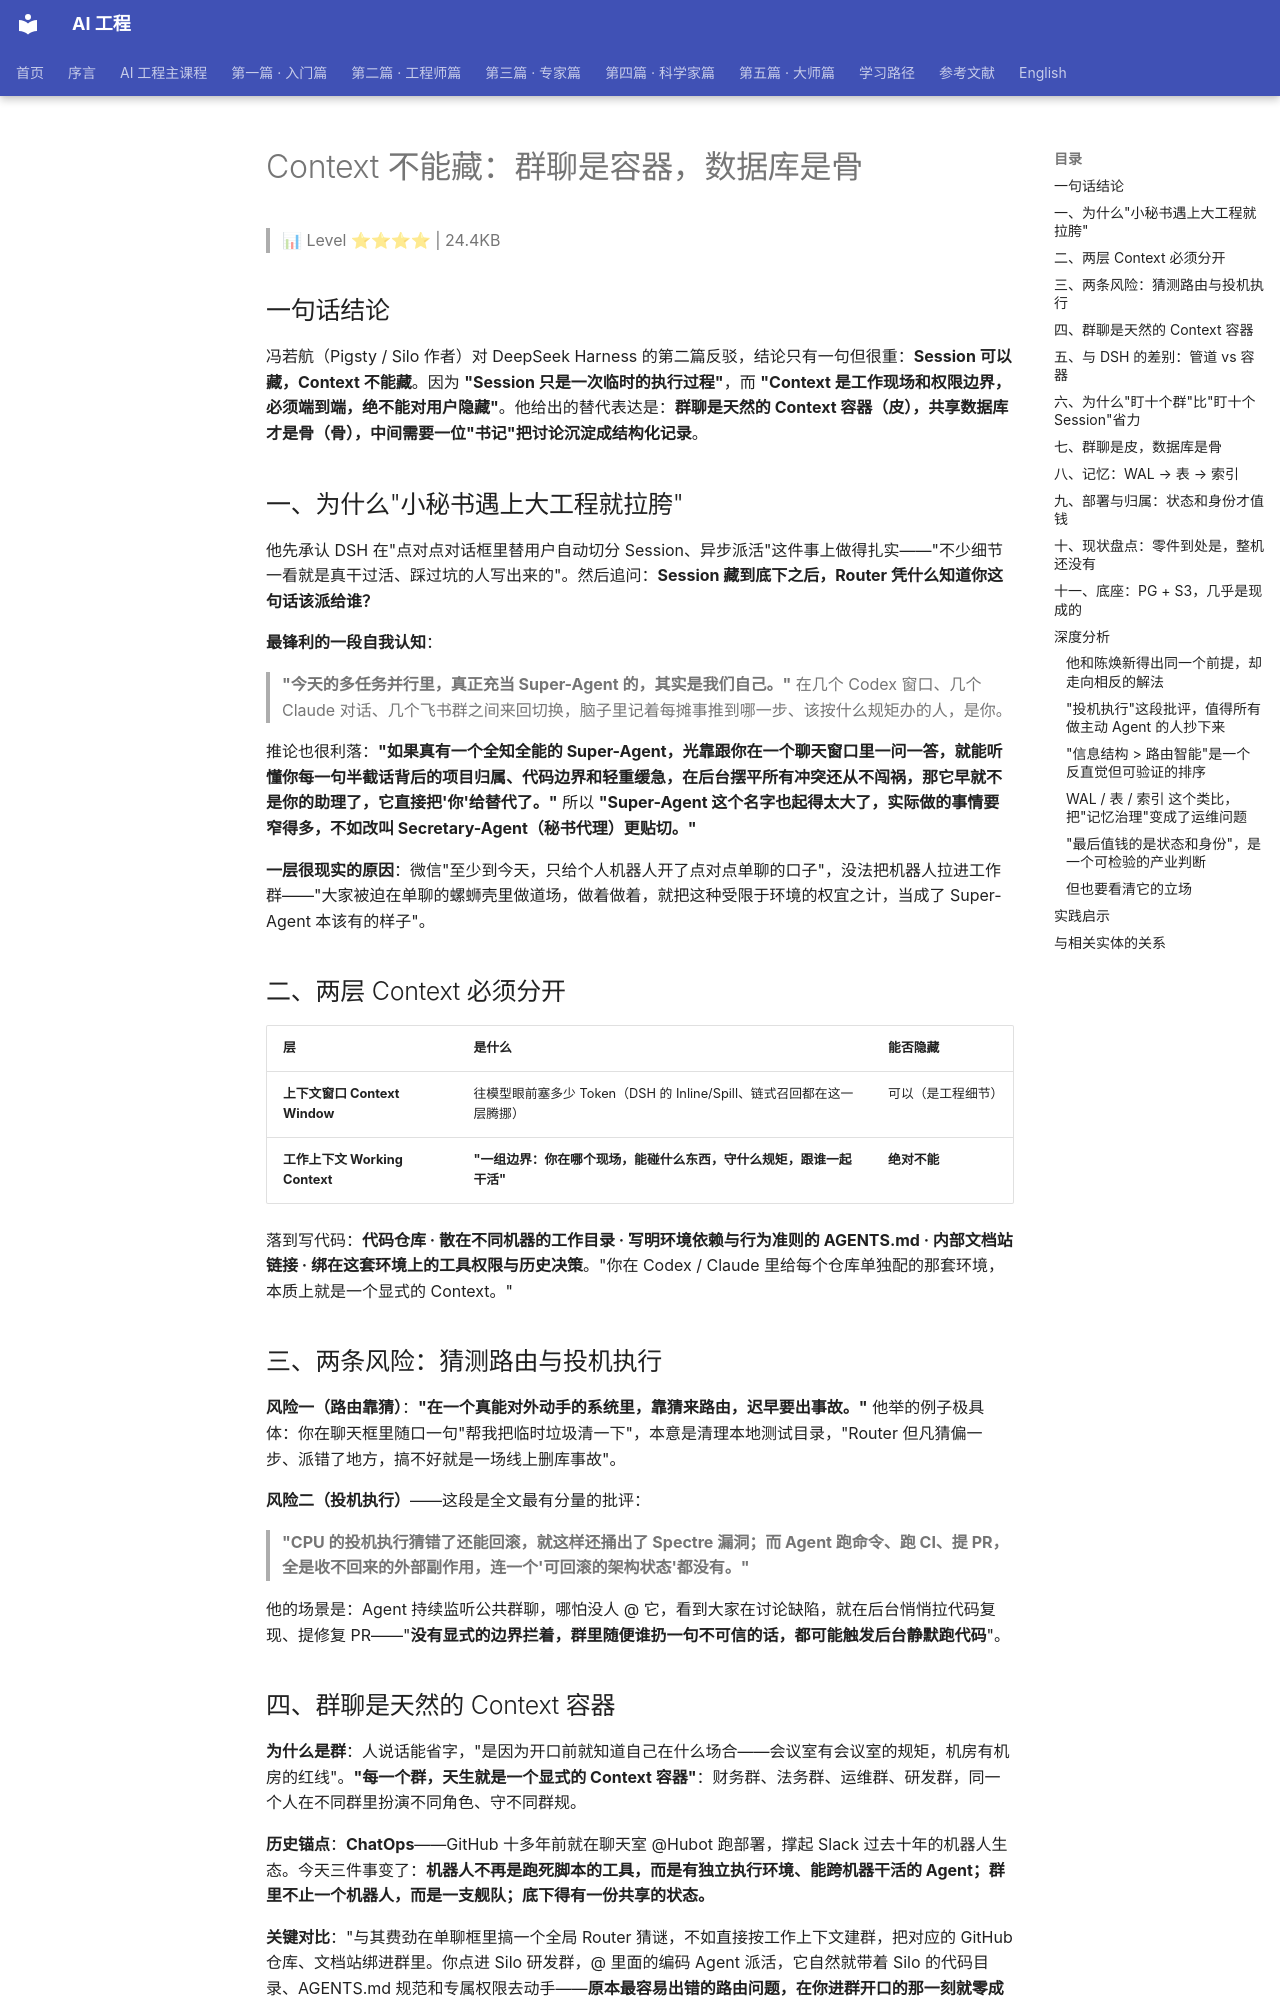

repository: QianJinGuo/wiki-book · page: ch02/018-context.html · generator: mkdocs

# Context 不能藏：群聊是容器，数据库是骨

> 📊 Level ⭐⭐⭐⭐ | 24.4KB

## 一句话结论

冯若航（Pigsty / Silo 作者）对 DeepSeek Harness 的第二篇反驳，结论只有一句但很重：**Session 可以藏，Context 不能藏**。因为 **"Session 只是一次临时的执行过程"**，而 **"Context 是工作现场和权限边界，必须端到端，绝不能对用户隐藏"**。他给出的替代表达是：**群聊是天然的 Context 容器（皮），共享数据库才是骨（骨），中间需要一位"书记"把讨论沉淀成结构化记录**。

## 一、为什么"小秘书遇上大工程就拉胯"

他先承认 DSH 在"点对点对话框里替用户自动切分 Session、异步派活"这件事上做得扎实——"不少细节一看就是真干过活、踩过坑的人写出来的"。然后追问：**Session 藏到底下之后，Router 凭什么知道你这句话该派给谁？**

**最锋利的一段自我认知**：

> **"今天的多任务并行里，真正充当 Super-Agent 的，其实是我们自己。"** 在几个 Codex 窗口、几个 Claude 对话、几个飞书群之间来回切换，脑子里记着每摊事推到哪一步、该按什么规矩办的人，是你。

推论也很利落：**"如果真有一个全知全能的 Super-Agent，光靠跟你在一个聊天窗口里一问一答，就能听懂你每一句半截话背后的项目归属、代码边界和轻重缓急，在后台摆平所有冲突还从不闯祸，那它早就不是你的助理了，它直接把'你'给替代了。"** 所以 **"Super-Agent 这个名字也起得太大了，实际做的事情要窄得多，不如改叫 Secretary-Agent（秘书代理）更贴切。"**

**一层很现实的原因**：微信"至少到今天，只给个人机器人开了点对点单聊的口子"，没法把机器人拉进工作群——"大家被迫在单聊的螺蛳壳里做道场，做着做着，就把这种受限于环境的权宜之计，当成了 Super-Agent 本该有的样子"。

## 二、两层 Context 必须分开

| 层 | 是什么 | 能否隐藏 |
|---|---|---|
| **上下文窗口 Context Window** | 往模型眼前塞多少 Token（DSH 的 Inline/Spill、链式召回都在这一层腾挪） | 可以（是工程细节） |
| **工作上下文 Working Context** | **"一组边界：你在哪个现场，能碰什么东西，守什么规矩，跟谁一起干活"** | **绝对不能** |

落到写代码：**代码仓库 · 散在不同机器的工作目录 · 写明环境依赖与行为准则的 AGENTS.md · 内部文档站链接 · 绑在这套环境上的工具权限与历史决策**。"你在 Codex / Claude 里给每个仓库单独配的那套环境，本质上就是一个显式的 Context。"

## 三、两条风险：猜测路由与投机执行

**风险一（路由靠猜）**：**"在一个真能对外动手的系统里，靠猜来路由，迟早要出事故。"** 他举的例子极具体：你在聊天框里随口一句"帮我把临时垃圾清一下"，本意是清理本地测试目录，"Router 但凡猜偏一步、派错了地方，搞不好就是一场线上删库事故"。

**风险二（投机执行）**——这段是全文最有分量的批评：

> **"CPU 的投机执行猜错了还能回滚，就这样还捅出了 Spectre 漏洞；而 Agent 跑命令、跑 CI、提 PR，全是收不回来的外部副作用，连一个'可回滚的架构状态'都没有。"**

他的场景是：Agent 持续监听公共群聊，哪怕没人 @ 它，看到大家在讨论缺陷，就在后台悄悄拉代码复现、提修复 PR——"**没有显式的边界拦着，群里随便谁扔一句不可信的话，都可能触发后台静默跑代码**"。

## 四、群聊是天然的 Context 容器

**为什么是群**：人说话能省字，"是因为开口前就知道自己在什么场合——会议室有会议室的规矩，机房有机房的红线"。**"每一个群，天生就是一个显式的 Context 容器"**：财务群、法务群、运维群、研发群，同一个人在不同群里扮演不同角色、守不同群规。

**历史锚点**：**ChatOps**——GitHub 十多年前就在聊天室 @Hubot 跑部署，撑起 Slack 过去十年的机器人生态。今天三件事变了：**机器人不再是跑死脚本的工具，而是有独立执行环境、能跨机器干活的 Agent；群里不止一个机器人，而是一支舰队；底下得有一份共享的状态。**

**关键对比**："与其费劲在单聊框里搞一个全局 Router 猜谜，不如直接按工作上下文建群，把对应的 GitHub 仓库、文档站绑进群里。你点进 Silo 研发群，@ 里面的编码 Agent 派活，它自然就带着 Silo 的代码目录、AGENTS.md 规范和专属权限去动手——**原本最容易出错的路由问题，在你进群开口的那一刻就零成本解掉了**。"

**最好的类比**（数据库人的直觉）：

> **"没人会写个数据库代理，靠语义去猜一条 SQL 该发给哪个库；连上 PostgreSQL 的第一件事，永远是显式声明 database 和 role。"**

他也承认群聊自身的毛病（信息过载、重要决定被刷走、群多看不完）："群只是把 Context 摆到了明面上，至于群聊自己的老毛病，得靠后面说的'书记'和数据库来治。"
